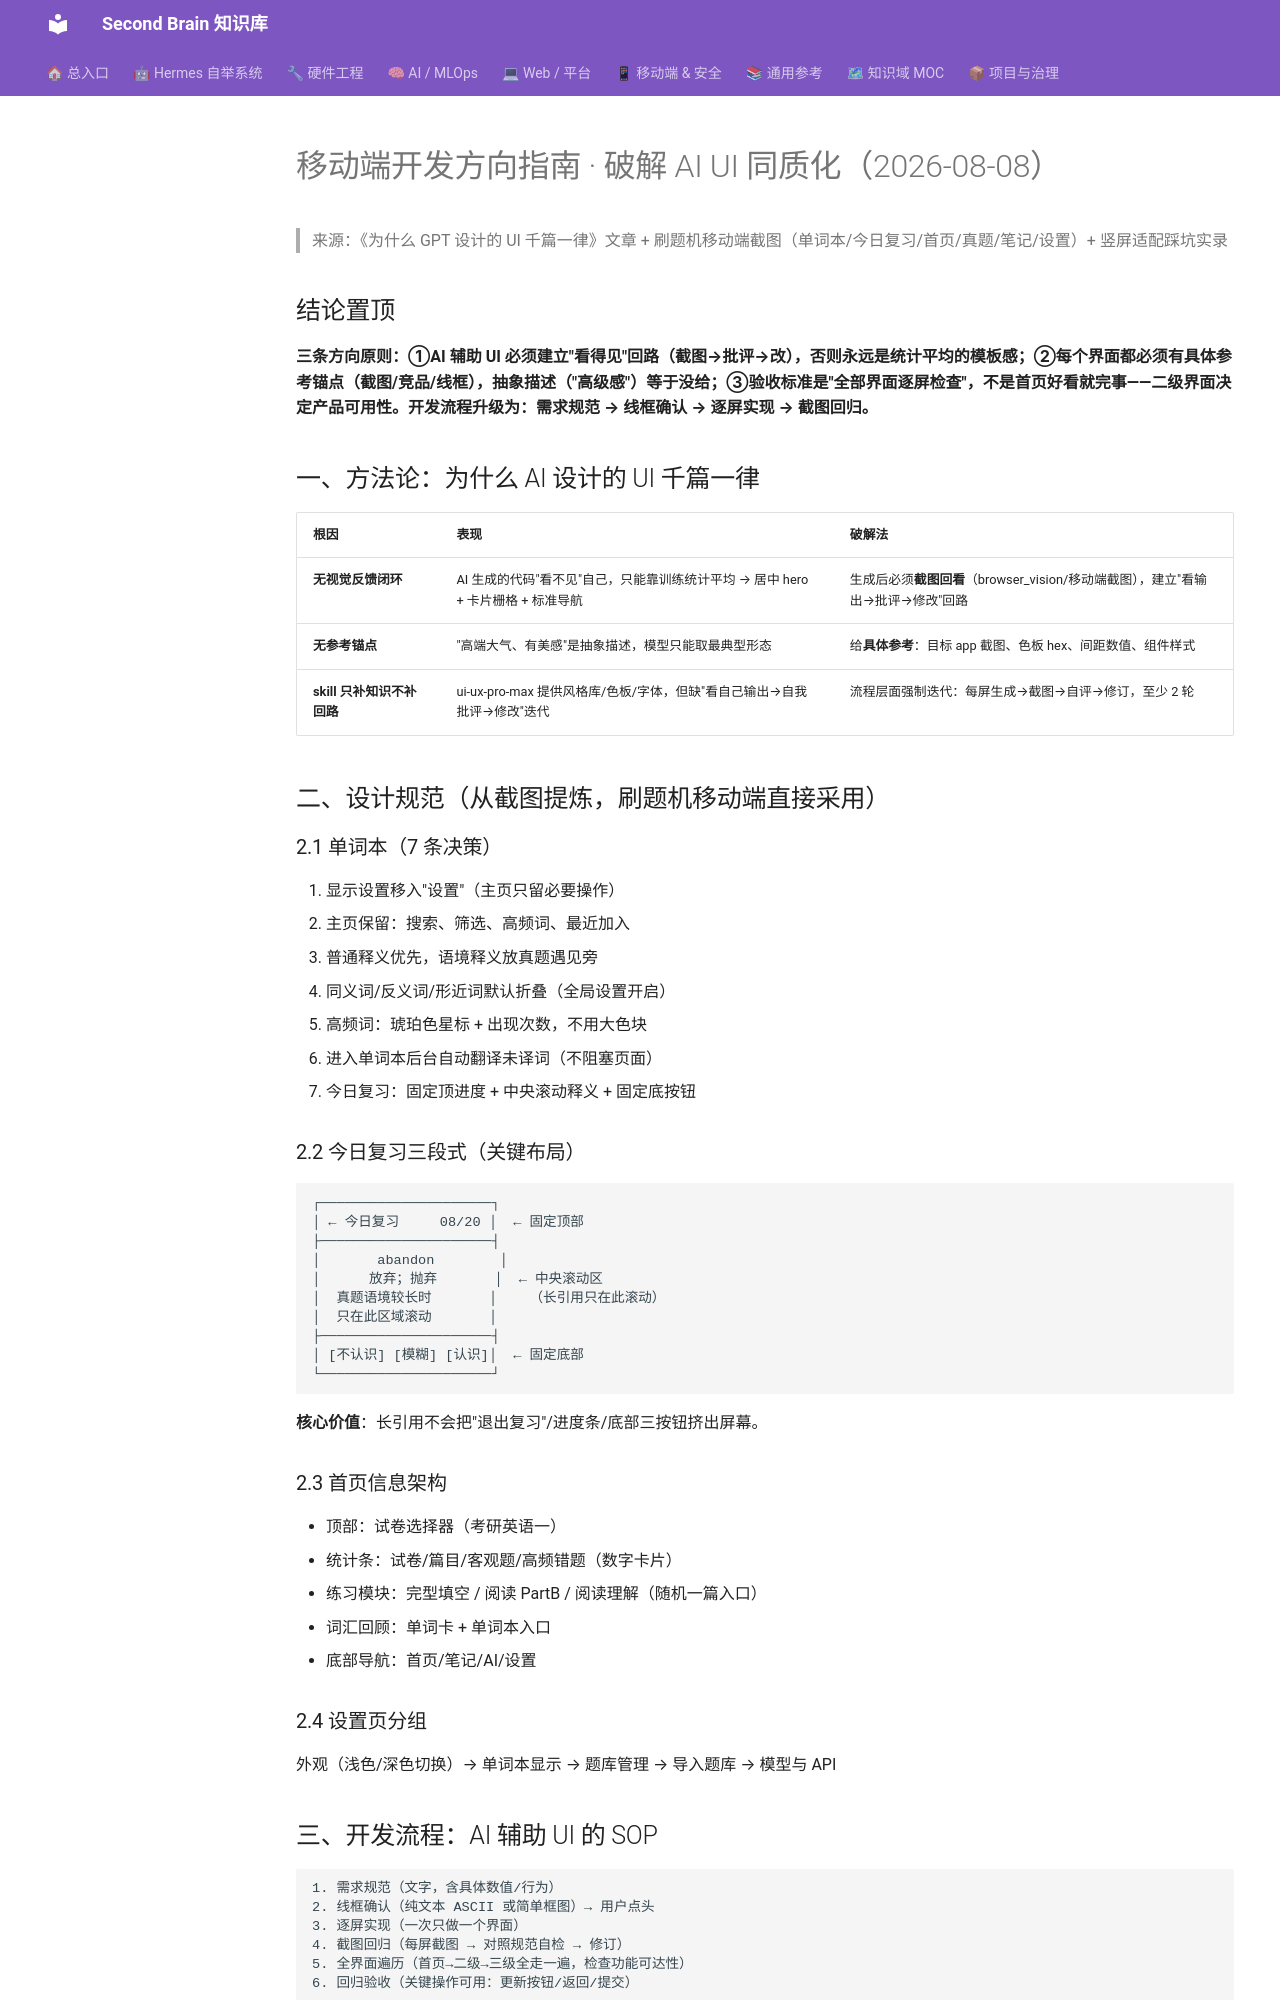

repository: mo9652962-ai/second-brain · page: kb/knowledge/Research/移动端开发方向指南-2026-08-08/index.html · generator: mkdocs

---
tags: [research, mobile-dev, ui, methodology]
created: 2026-08-08
type: research
---

# 移动端开发方向指南 · 破解 AI UI 同质化（2026-08-08）

> 来源：《为什么 GPT 设计的 UI 千篇一律》文章 + 刷题机移动端截图（单词本/今日复习/首页/真题/笔记/设置）+ 竖屏适配踩坑实录

## 结论置顶

**三条方向原则：①AI 辅助 UI 必须建立"看得见"回路（截图→批评→改），否则永远是统计平均的模板感；②每个界面都必须有具体参考锚点（截图/竞品/线框），抽象描述（"高级感"）等于没给；③验收标准是"全部界面逐屏检查"，不是首页好看就完事——二级界面决定产品可用性。开发流程升级为：需求规范 → 线框确认 → 逐屏实现 → 截图回归。**

## 一、方法论：为什么 AI 设计的 UI 千篇一律

| 根因 | 表现 | 破解法 |
|:---|:---|:---|
| **无视觉反馈闭环** | AI 生成的代码"看不见"自己，只能靠训练统计平均 → 居中 hero + 卡片栅格 + 标准导航 | 生成后必须**截图回看**（browser_vision/移动端截图），建立"看输出→批评→修改"回路 |
| **无参考锚点** | "高端大气、有美感"是抽象描述，模型只能取最典型形态 | 给**具体参考**：目标 app 截图、色板 hex、间距数值、组件样式 |
| **skill 只补知识不补回路** | ui-ux-pro-max 提供风格库/色板/字体，但缺"看自己输出→自我批评→修改"迭代 | 流程层面强制迭代：每屏生成→截图→自评→修订，至少 2 轮 |

## 二、设计规范（从截图提炼，刷题机移动端直接采用）

### 2.1 单词本（7 条决策）
1. 显示设置移入"设置"（主页只留必要操作）
2. 主页保留：搜索、筛选、高频词、最近加入
3. 普通释义优先，语境释义放真题遇见旁
4. 同义词/反义词/形近词默认折叠（全局设置开启）
5. 高频词：琥珀色星标 + 出现次数，不用大色块
6. 进入单词本后台自动翻译未译词（不阻塞页面）
7. 今日复习：固定顶进度 + 中央滚动释义 + 固定底按钮

### 2.2 今日复习三段式（关键布局）
```
┌─────────────────────┐
│ ← 今日复习     08/20 │  ← 固定顶部
├─────────────────────┤
│       abandon        │
│      放弃；抛弃       │  ← 中央滚动区
│  真题语境较长时       │    （长引用只在此滚动）
│  只在此区域滚动       │
├─────────────────────┤
│ [不认识] [模糊] [认识]│  ← 固定底部
└─────────────────────┘
```
**核心价值**：长引用不会把"退出复习"/进度条/底部三按钮挤出屏幕。

### 2.3 首页信息架构
- 顶部：试卷选择器（考研英语一）
- 统计条：试卷/篇目/客观题/高频错题（数字卡片）
- 练习模块：完型填空 / 阅读 PartB / 阅读理解（随机一篇入口）
- 词汇回顾：单词卡 + 单词本入口
- 底部导航：首页/笔记/AI/设置

### 2.4 设置页分组
外观（浅色/深色切换）→ 单词本显示 → 题库管理 → 导入题库 → 模型与 API
